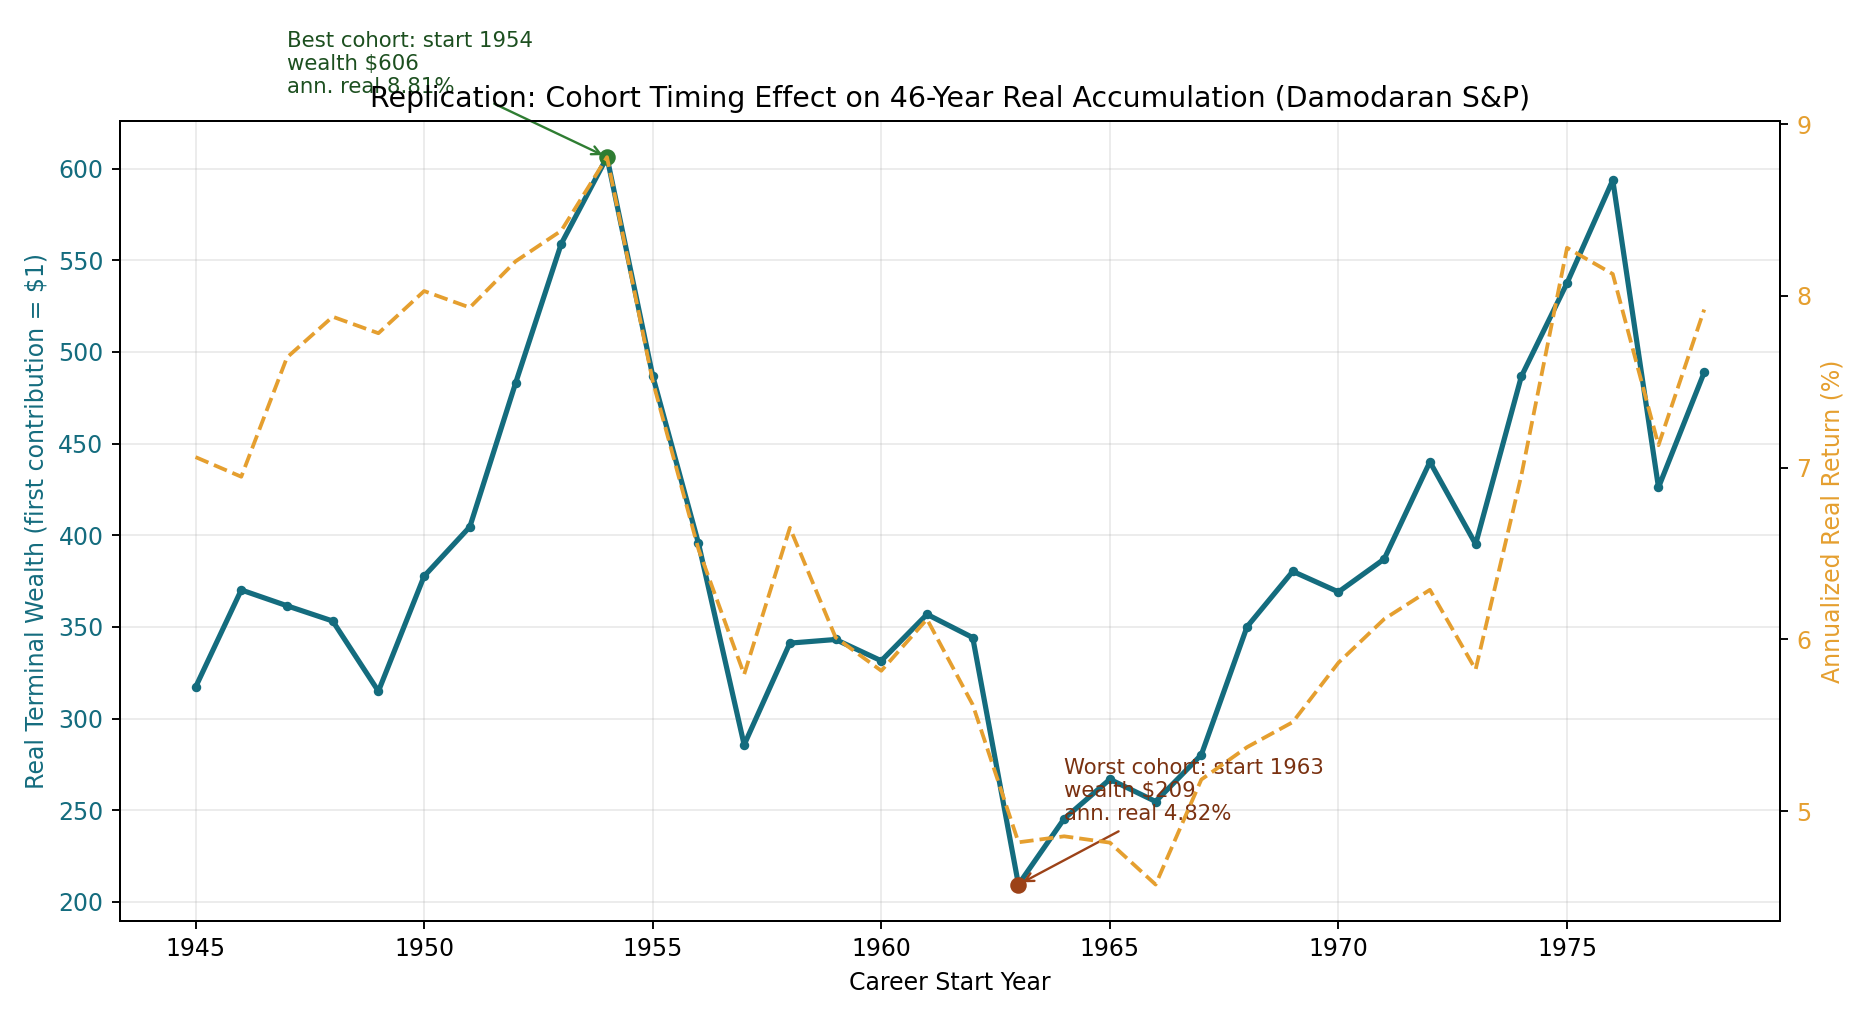

Values plotted in this chart, from the file beside it:
start_year, retire_year, terminal_wealth, annualized_real_return
1945, 1991, 317.1, 0.07062
1946, 1992, 370.2, 0.06947
1947, 1993, 361.6, 0.07642
1948, 1994, 353.2, 0.07879
1949, 1995, 314.9, 0.07783
1950, 1996, 377.7, 0.08029
1951, 1997, 404.6, 0.07932
1952, 1998, 483, 0.08202
1953, 1999, 559, 0.0838
1954, 2000, 606.3, 0.08808
1955, 2001, 487, 0.07504
1956, 2002, 395.7, 0.06526
1957, 2003, 285.7, 0.05796
1958, 2004, 341.2, 0.0665
1959, 2005, 343.2, 0.06012
1960, 2006, 331.5, 0.05818
1961, 2007, 356.9, 0.06118
1962, 2008, 344.2, 0.0562
1963, 2009, 209.5, 0.04819
1964, 2010, 245.4, 0.04854
1965, 2011, 266.9, 0.04817
1966, 2012, 254.8, 0.04573
1967, 2013, 280.3, 0.05184
1968, 2014, 350.1, 0.05373
1969, 2015, 380.3, 0.05519
1970, 2016, 369.1, 0.05865
1971, 2017, 387.1, 0.06119
1972, 2018, 440.1, 0.06289
1973, 2019, 395.2, 0.05824
1974, 2020, 486.6, 0.06955
1975, 2021, 537.6, 0.0828
1976, 2022, 593.7, 0.08128
1977, 2023, 426.1, 0.07131
1978, 2024, 488.9, 0.07921
